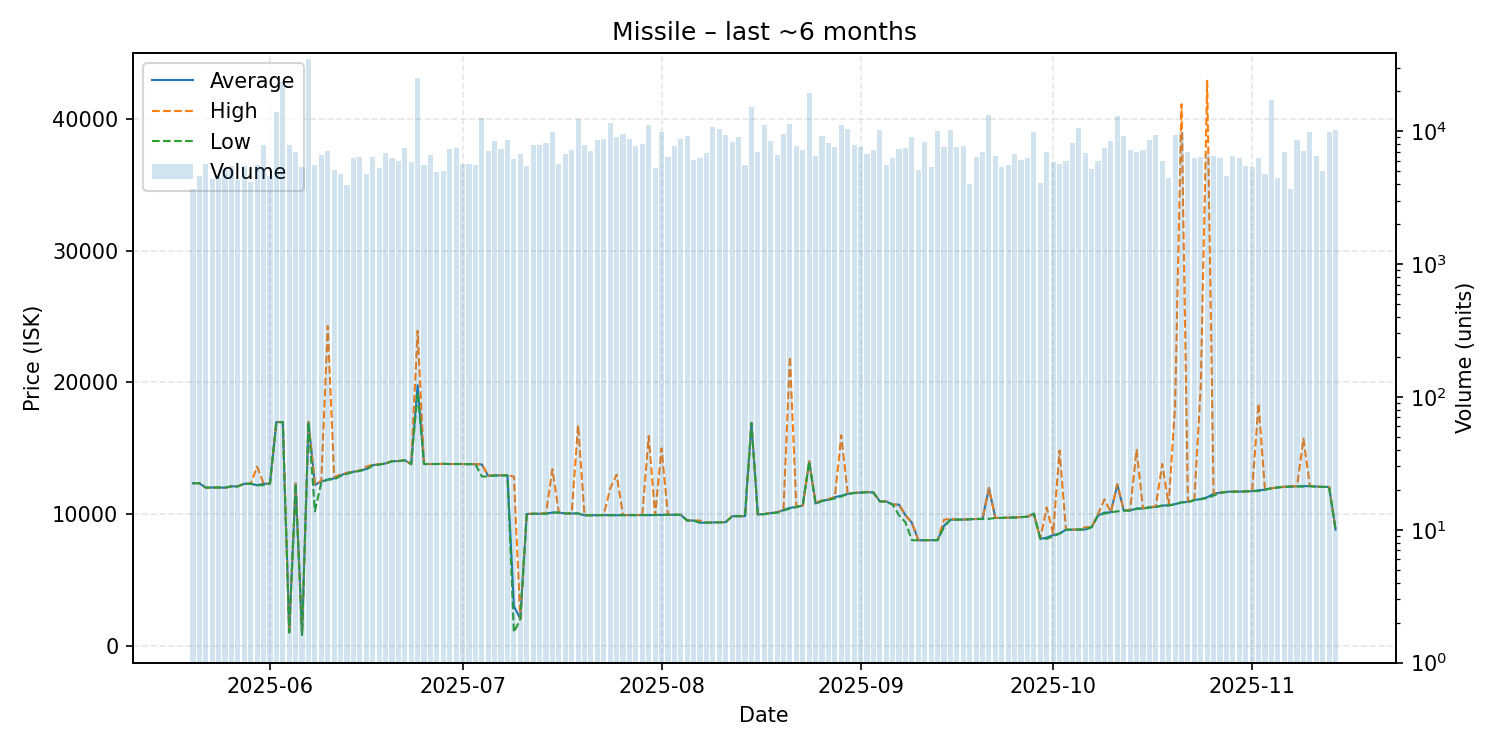

The table this chart was drawn from, first rows:
date, average, highest, lowest, order_count, volume
2025-05-20, 12340, 12340, 12340, 372, 3684
2025-05-21, 12340, 12340, 12340, 487, 4567
2025-05-22, 12000, 12000, 12000, 389, 5616
2025-05-23, 12010, 12010, 12010, 399, 4389
2025-05-24, 12010, 12010, 12010, 447, 4486
2025-05-25, 12000, 12000, 12000, 485, 5119
2025-05-26, 12100, 12100, 12100, 413, 5479
2025-05-27, 12100, 12110, 12100, 427, 4310
2025-05-28, 12300, 12300, 12300, 458, 5470
2025-05-29, 12300, 12300, 12300, 450, 4154
2025-05-30, 12190, 13600, 12180, 479, 5610
2025-05-31, 12300, 12310, 12190, 498, 7832
2025-06-01, 12310, 12310, 12310, 493, 4563
2025-06-02, 16990, 16990, 16990, 506, 14047
2025-06-03, 16990, 16990, 16990, 432, 23479
2025-06-04, 1000, 1000, 1000, 395, 7927
2025-06-05, 12300, 12300, 12300, 451, 6913
2025-06-06, 810.9, 811.0, 810.9, 449, 5381
2025-06-07, 17000, 17000, 17000, 524, 34642
2025-06-08, 12220, 12260, 10210, 521, 5564
2025-06-09, 12470, 12510, 12400, 500, 6605
2025-06-10, 12620, 24290, 12610, 436, 7068
2025-06-11, 12710, 12810, 12630, 421, 5065
2025-06-12, 12940, 13000, 12900, 409, 4754
2025-06-13, 13120, 13130, 13050, 415, 3959
2025-06-14, 13210, 13220, 13200, 461, 6258
2025-06-15, 13300, 13310, 13280, 458, 6395
2025-06-16, 13420, 13600, 13380, 428, 4760
2025-06-17, 13710, 13740, 13680, 479, 6435
2025-06-18, 13770, 13790, 13750, 407, 5252
2025-06-19, 13840, 13840, 13840, 476, 6847
2025-06-20, 14020, 14030, 14000, 483, 6242
2025-06-21, 14020, 14020, 14020, 476, 5921
2025-06-22, 14090, 14110, 14070, 489, 7408
2025-06-23, 13790, 13790, 13790, 441, 5851
2025-06-24, 19800, 23930, 19250, 516, 25252
2025-06-25, 13800, 13800, 13800, 398, 5612
2025-06-26, 13800, 13800, 13800, 447, 6562
2025-06-27, 13800, 13800, 13800, 402, 4909
2025-06-28, 13810, 13810, 13810, 419, 5018
2025-06-29, 13800, 13800, 13800, 484, 7387
2025-06-30, 13800, 13800, 13800, 473, 7491
2025-07-01, 13800, 13800, 13800, 447, 5663
2025-07-02, 13790, 13790, 13790, 440, 5692
2025-07-03, 13790, 13790, 13790, 435, 5569
2025-07-04, 13770, 13790, 12850, 439, 12595
2025-07-05, 12900, 12910, 12860, 485, 7047
2025-07-06, 12930, 12960, 12920, 491, 8383
2025-07-07, 12940, 12950, 12940, 447, 7395
2025-07-08, 12940, 12950, 12930, 435, 8523
2025-07-09, 3000, 12840, 1001, 444, 6212
2025-07-10, 2020, 2020, 2019, 399, 6731
2025-07-11, 10000, 10000, 9999, 399, 5442
2025-07-12, 10020, 10030, 10010, 484, 7916
2025-07-13, 10020, 10030, 10010, 524, 7857
2025-07-14, 10030, 10050, 10010, 436, 8177
2025-07-15, 10110, 13400, 10100, 460, 9786
2025-07-16, 10110, 10110, 10110, 438, 5709
2025-07-17, 10040, 10040, 10040, 431, 6779
2025-07-18, 10040, 10040, 10040, 468, 7219
... 119 more rows
